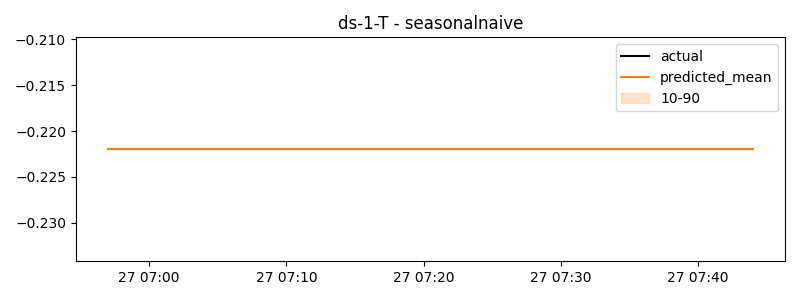

The data file committed next to this chart (first rows):
timestamp, actual, predicted
2024-07-27 06:57:00, -0.222, -0.222
2024-07-27 06:58:00, -0.222, -0.222
2024-07-27 06:59:00, -0.222, -0.222
2024-07-27 07:00:00, -0.222, -0.222
2024-07-27 07:01:00, -0.222, -0.222
2024-07-27 07:02:00, -0.222, -0.222
2024-07-27 07:03:00, -0.222, -0.222
2024-07-27 07:04:00, -0.222, -0.222
2024-07-27 07:05:00, -0.222, -0.222
2024-07-27 07:06:00, -0.222, -0.222
2024-07-27 07:07:00, -0.222, -0.222
2024-07-27 07:08:00, -0.222, -0.222
2024-07-27 07:09:00, -0.222, -0.222
2024-07-27 07:10:00, -0.222, -0.222
2024-07-27 07:11:00, -0.222, -0.222
2024-07-27 07:12:00, -0.222, -0.222
2024-07-27 07:13:00, -0.222, -0.222
2024-07-27 07:14:00, -0.222, -0.222
2024-07-27 07:15:00, -0.222, -0.222
2024-07-27 07:16:00, -0.222, -0.222
2024-07-27 07:17:00, -0.222, -0.222
2024-07-27 07:18:00, -0.222, -0.222
2024-07-27 07:19:00, -0.222, -0.222
2024-07-27 07:20:00, -0.222, -0.222
2024-07-27 07:21:00, -0.222, -0.222
2024-07-27 07:22:00, -0.222, -0.222
2024-07-27 07:23:00, -0.222, -0.222
2024-07-27 07:24:00, -0.222, -0.222
2024-07-27 07:25:00, -0.222, -0.222
2024-07-27 07:26:00, -0.222, -0.222
2024-07-27 07:27:00, -0.222, -0.222
2024-07-27 07:28:00, -0.222, -0.222
2024-07-27 07:29:00, -0.222, -0.222
2024-07-27 07:30:00, -0.222, -0.222
2024-07-27 07:31:00, -0.222, -0.222
2024-07-27 07:32:00, -0.222, -0.222
2024-07-27 07:33:00, -0.222, -0.222
2024-07-27 07:34:00, -0.222, -0.222
2024-07-27 07:35:00, -0.222, -0.222
2024-07-27 07:36:00, -0.222, -0.222
2024-07-27 07:37:00, -0.222, -0.222
2024-07-27 07:38:00, -0.222, -0.222
2024-07-27 07:39:00, -0.222, -0.222
2024-07-27 07:40:00, -0.222, -0.222
2024-07-27 07:41:00, -0.222, -0.222
2024-07-27 07:42:00, -0.222, -0.222
2024-07-27 07:43:00, -0.222, -0.222
2024-07-27 07:44:00, -0.222, -0.222
